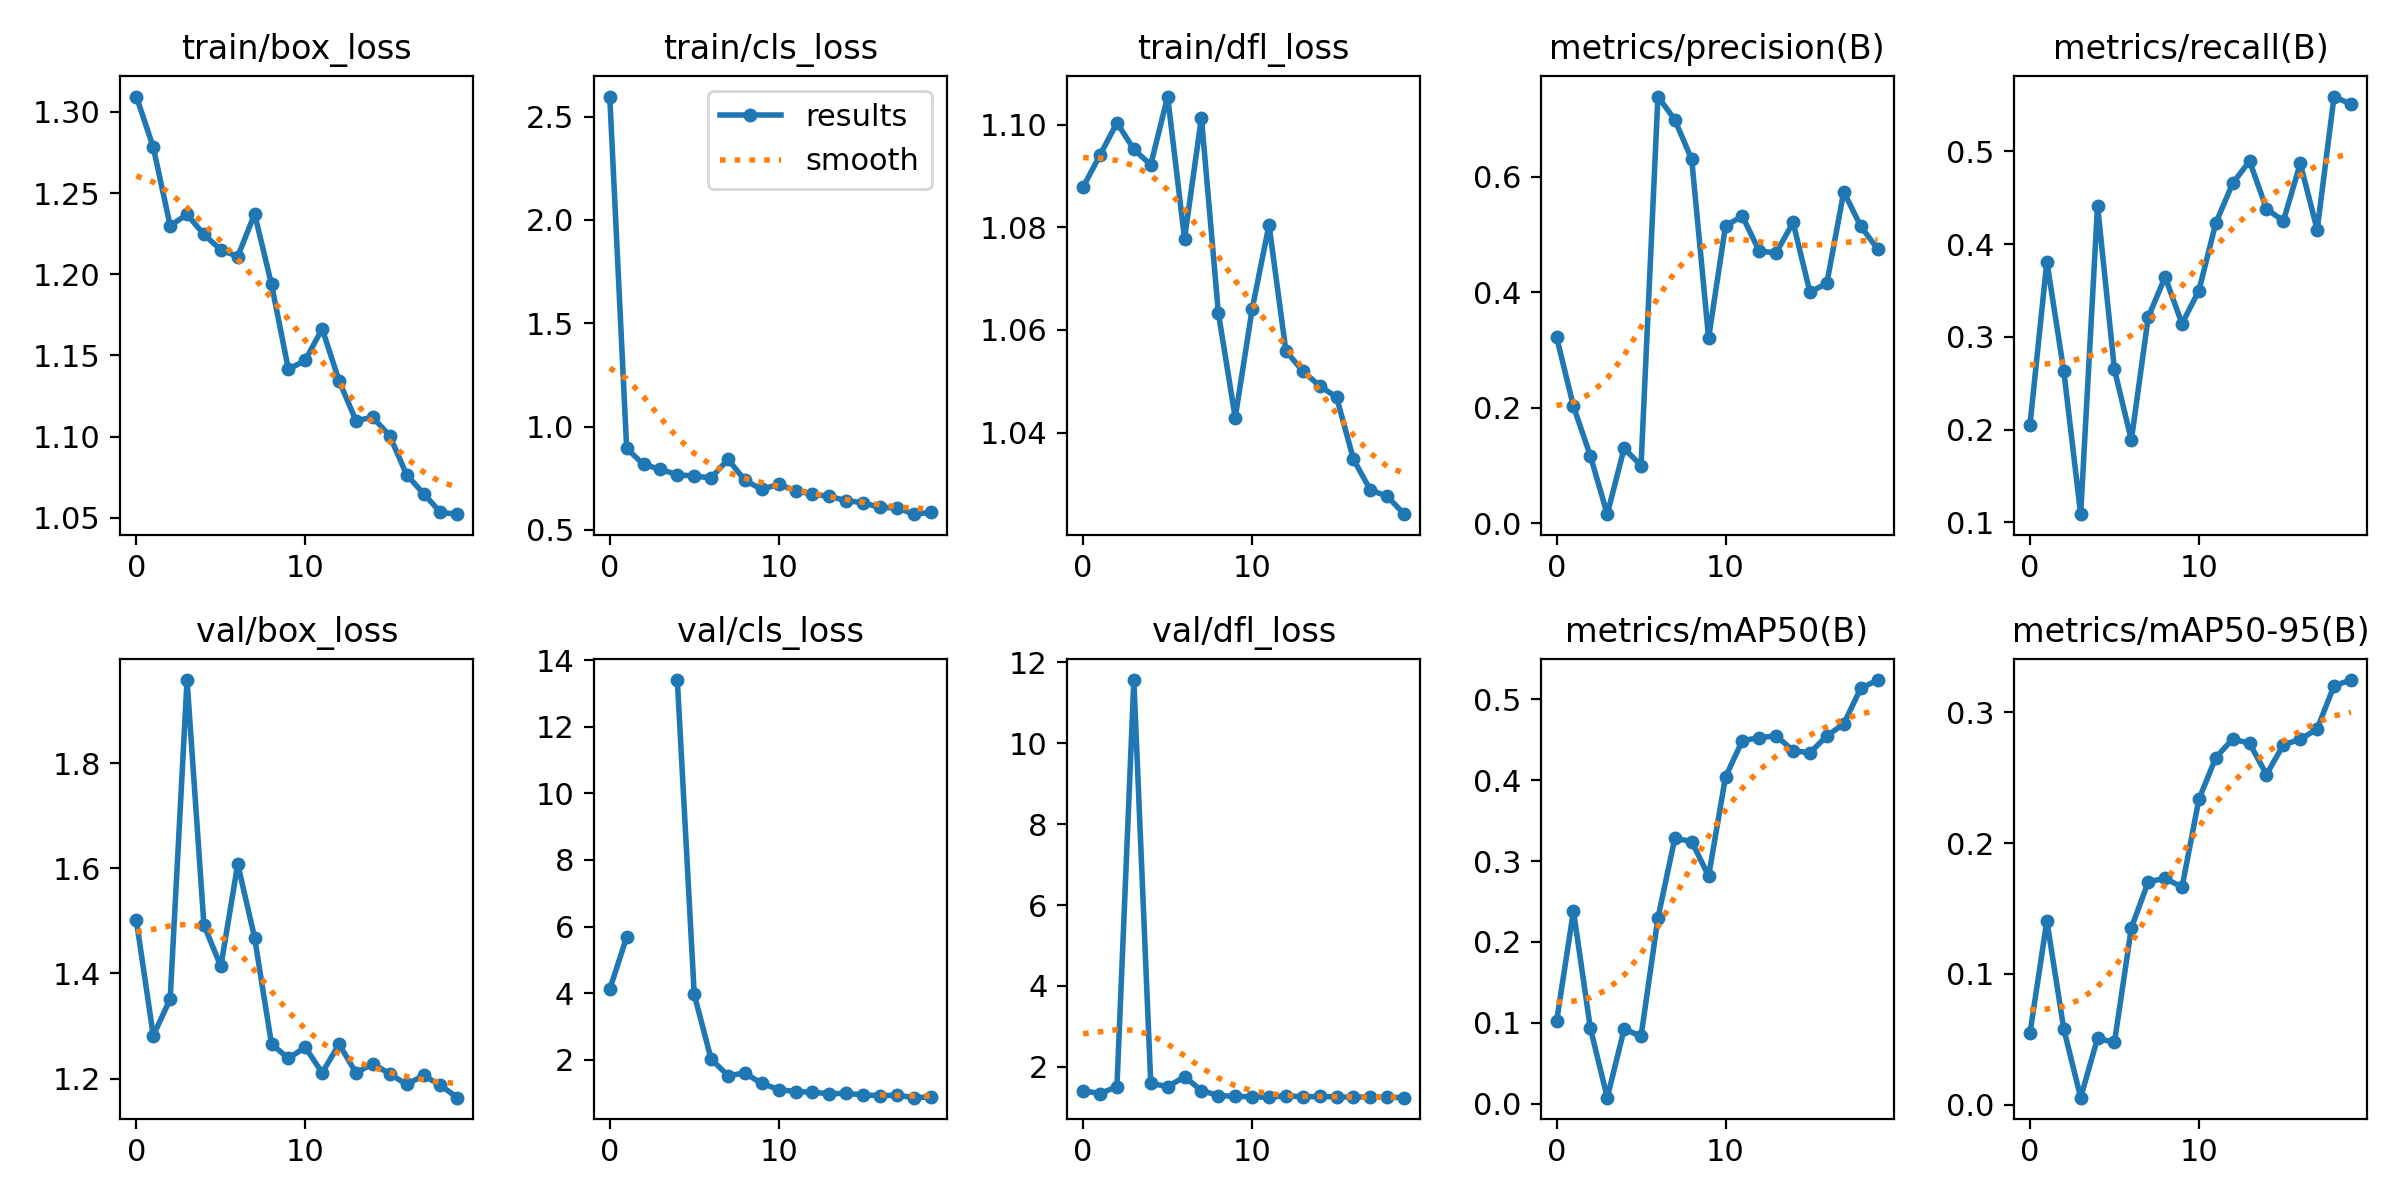

The table this chart was drawn from, first rows:
epoch, train/box_loss, train/cls_loss, train/dfl_loss, metrics/precision(B), metrics/recall(B), metrics/mAP50(B), metrics/mAP50-95(B), val/box_loss, val/cls_loss, val/dfl_loss, lr/pg0, lr/pg1, lr/pg2
0, 1.309, 2.597, 1.088, 0.3224, 0.2051, 0.1018, 0.05455, 1.501, 4.118, 1.41, 0.0002125, 0.0002125, 0.0002125
1, 1.278, 0.8947, 1.094, 0.2024, 0.3811, 0.2384, 0.1405, 1.282, 5.683, 1.34, 0.0004158, 0.0004158, 0.0004158
2, 1.23, 0.8168, 1.1, 0.1166, 0.2633, 0.09359, 0.05793, 1.351, inf, 1.512, 0.0005969, 0.0005969, 0.0005969
3, 1.237, 0.7938, 1.095, 0.01564, 0.1088, 0.00755, 0.00523, 1.958, inf, 11.56, 0.0007557, 0.0007557, 0.0007557
4, 1.224, 0.767, 1.092, 0.1298, 0.4415, 0.09222, 0.05072, 1.492, 13.4, 1.596, 0.0008922, 0.0008922, 0.0008922
5, 1.215, 0.7611, 1.105, 0.09965, 0.2648, 0.08352, 0.04744, 1.413, 3.961, 1.51, 0.0009406, 0.0009406, 0.0009406
6, 1.211, 0.7519, 1.078, 0.7387, 0.1887, 0.2296, 0.1351, 1.608, 2.018, 1.754, 0.0009406, 0.0009406, 0.0009406
7, 1.237, 0.8415, 1.101, 0.6984, 0.3211, 0.3283, 0.1703, 1.468, 1.526, 1.414, 0.0008787, 0.0008787, 0.0008787
8, 1.194, 0.7401, 1.063, 0.6297, 0.3645, 0.3242, 0.1731, 1.266, 1.599, 1.292, 0.0008169, 0.0008169, 0.0008169
9, 1.141, 0.6968, 1.043, 0.3205, 0.3141, 0.2815, 0.1662, 1.239, 1.289, 1.27, 0.000755, 0.000755, 0.000755
10, 1.147, 0.7207, 1.064, 0.515, 0.3499, 0.4041, 0.2335, 1.26, 1.107, 1.26, 0.0006931, 0.0006931, 0.0006931
11, 1.166, 0.6903, 1.081, 0.5315, 0.4227, 0.4489, 0.2654, 1.211, 1.046, 1.247, 0.0006312, 0.0006312, 0.0006312
12, 1.134, 0.6726, 1.056, 0.4709, 0.4655, 0.4525, 0.2796, 1.266, 1.024, 1.287, 0.0005694, 0.0005694, 0.0005694
13, 1.11, 0.6625, 1.052, 0.4683, 0.4895, 0.4549, 0.2763, 1.211, 0.982, 1.258, 0.0005075, 0.0005075, 0.0005075
14, 1.112, 0.6419, 1.049, 0.5207, 0.438, 0.4365, 0.2525, 1.228, 0.9905, 1.269, 0.0004456, 0.0004456, 0.0004456
15, 1.101, 0.6315, 1.047, 0.3997, 0.4249, 0.4339, 0.2752, 1.209, 0.9499, 1.257, 0.0003837, 0.0003837, 0.0003837
16, 1.077, 0.6093, 1.035, 0.4158, 0.487, 0.4547, 0.2793, 1.189, 0.9185, 1.251, 0.0003219, 0.0003219, 0.0003219
17, 1.065, 0.6074, 1.029, 0.5739, 0.4154, 0.4697, 0.2873, 1.206, 0.9409, 1.26, 0.00026, 0.00026, 0.00026
18, 1.053, 0.5764, 1.028, 0.5143, 0.5591, 0.5134, 0.3204, 1.187, 0.8626, 1.247, 0.0001981, 0.0001981, 0.0001981
19, 1.052, 0.5853, 1.024, 0.4749, 0.5507, 0.5238, 0.3247, 1.164, 0.8863, 1.238, 0.0001363, 0.0001363, 0.0001363
